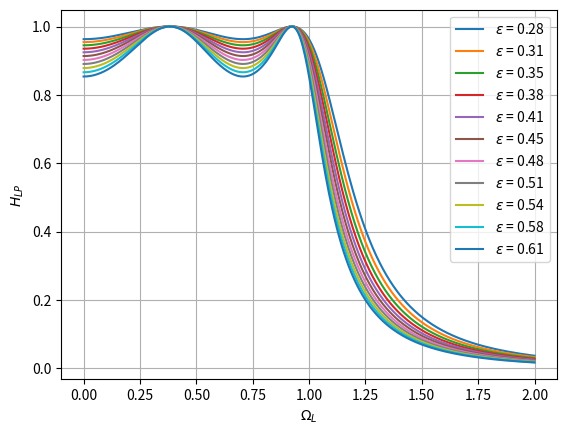

The matplotlib source for this figure:
import numpy as np
import matplotlib.pyplot as plt

eps = np.linspace(0.28, 0.61, 11)
def cheby_4(x): 
    return 8*x**4 + 8*x**2 + 1

def H_LP(w, epsilon): 
    H_mag = 1/(1+(epsilon**2)*(cheby_4(w))**2)**(0.5)
    return H_mag
omega = np.linspace(0, 2, 400)
for i in range(11):
    plt.plot(omega, abs(H_LP(1j*omega, eps[i])), label = '$\epsilon$ = %.2f' %(eps[i]))

plt.grid(True)
plt.legend()
plt.xlabel('$\Omega_L$')
plt.ylabel('$H_{LP}$')
# plt.savefig("../figs/HvE.png")
plt.savefig("HvE.png")